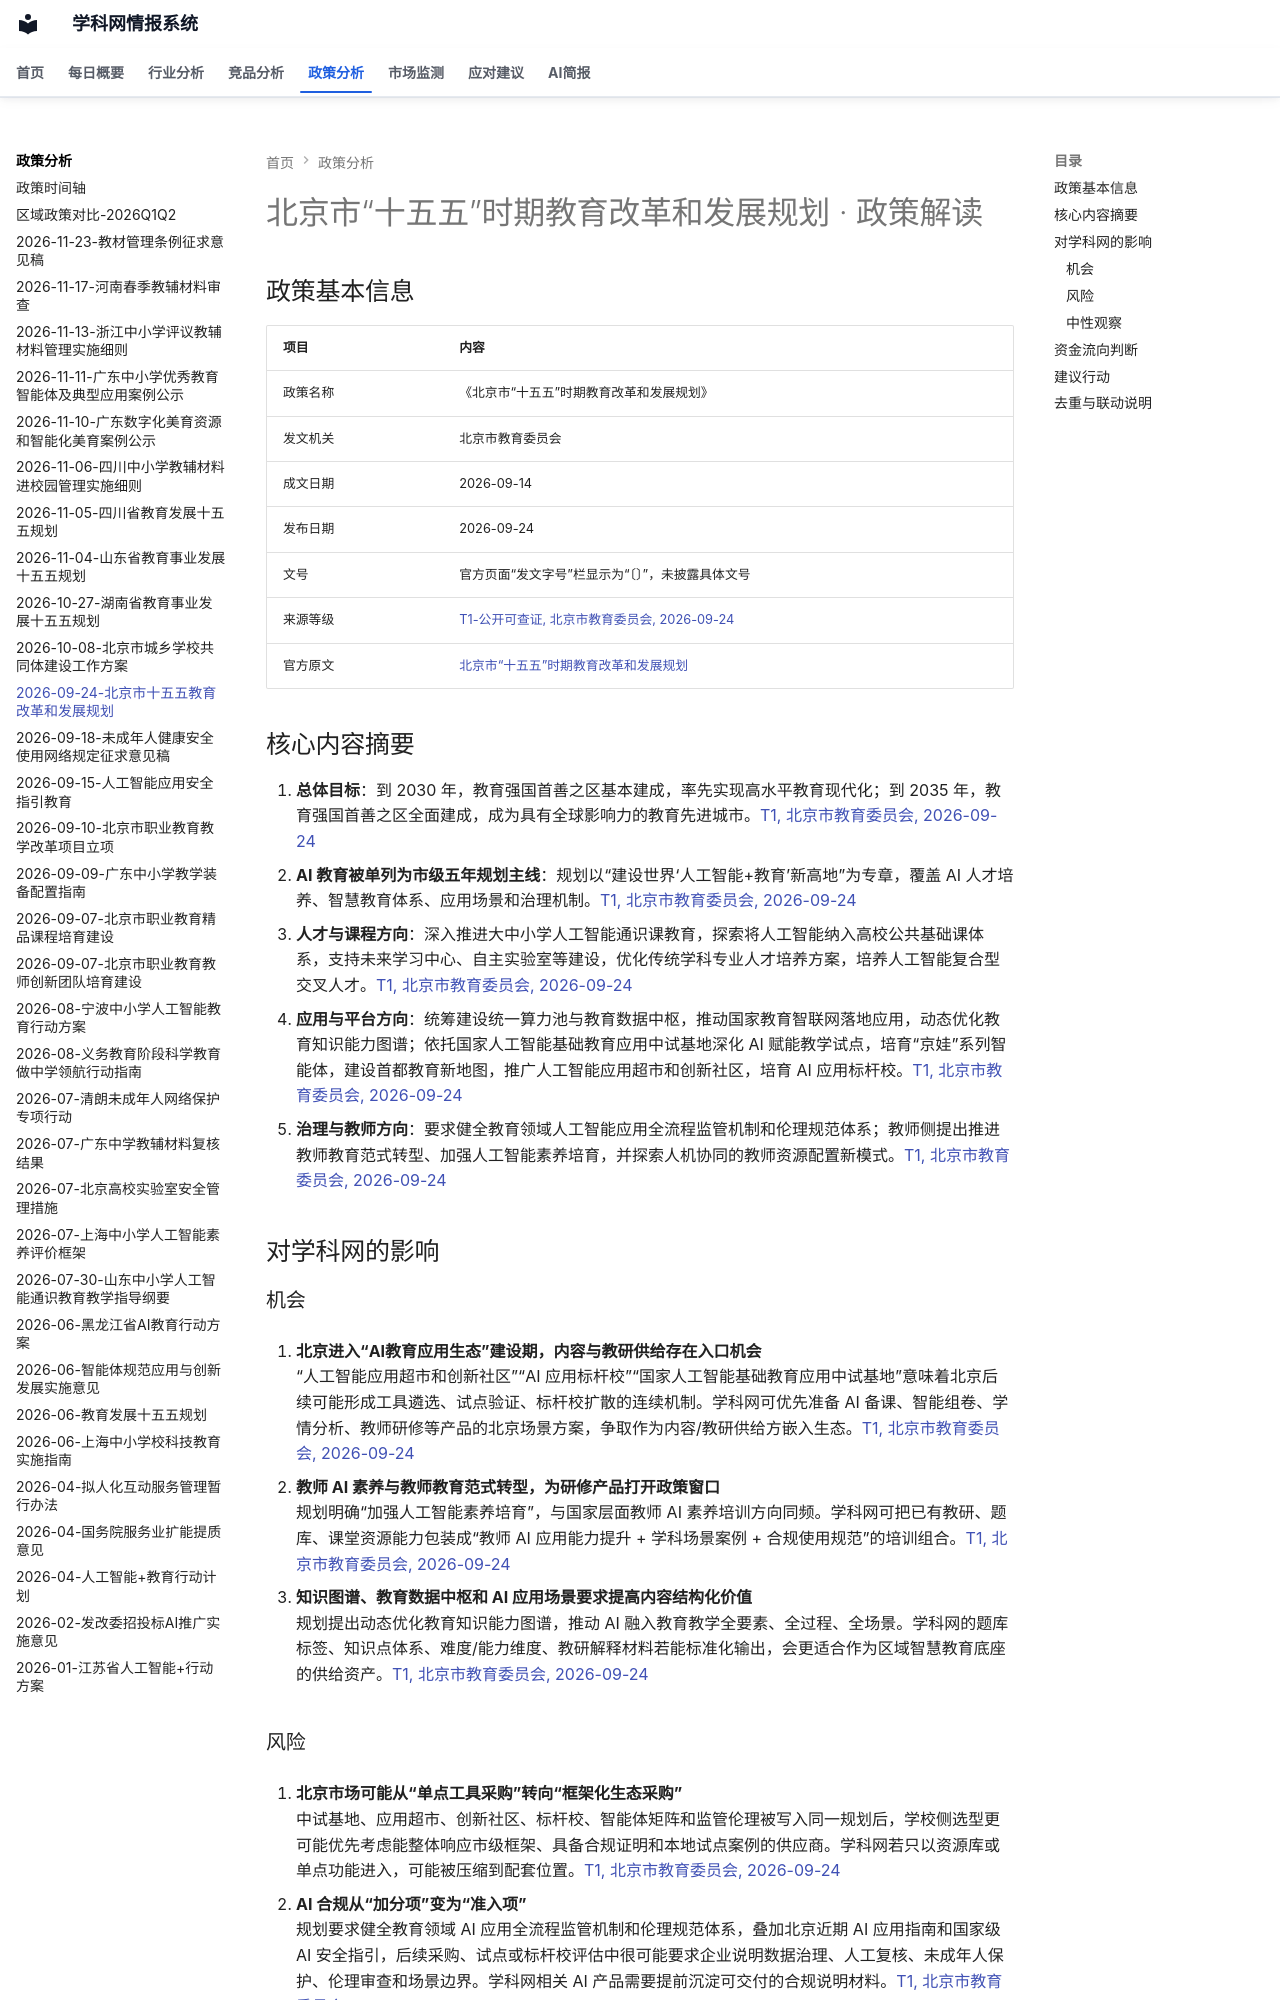

repository: wzrong/competitor-analysis · page: policy/解读/2026-09-24-北京市十五五教育改革和发展规划/index.html · generator: mkdocs

---
page_type: policy_interpretation
tags:
  - 政策解读
---
# 北京市“十五五”时期教育改革和发展规划 · 政策解读

## 政策基本信息

| 项目 | 内容 |
|---|---|
| 政策名称 | 《北京市“十五五”时期教育改革和发展规划》 |
| 发文机关 | 北京市教育委员会 |
| 成文日期 | 2026-09-14 |
| 发布日期 | 2026-09-24 |
| 文号 | 官方页面“发文字号”栏显示为“〔〕”，未披露具体文号 |
| 来源等级 | [T1-公开可查证, 北京市教育委员会, 2026-09-24](https://jw.beijing.gov.cn/xxgk/2024zcwj/2024qtwj/202609/t20260924_4880347.html) |
| 官方原文 | [北京市“十五五”时期教育改革和发展规划](https://jw.beijing.gov.cn/xxgk/2024zcwj/2024qtwj/202609/t20260924_4880347.html) |

## 核心内容摘要

1. **总体目标**：到 2030 年，教育强国首善之区基本建成，率先实现高水平教育现代化；到 2035 年，教育强国首善之区全面建成，成为具有全球影响力的教育先进城市。[T1, 北京市教育委员会, 2026-09-24](https://jw.beijing.gov.cn/xxgk/2024zcwj/2024qtwj/202609/t20260924_4880347.html)
2. **AI 教育被单列为市级五年规划主线**：规划以“建设世界‘人工智能+教育’新高地”为专章，覆盖 AI 人才培养、智慧教育体系、应用场景和治理机制。[T1, 北京市教育委员会, 2026-09-24](https://jw.beijing.gov.cn/xxgk/2024zcwj/2024qtwj/202609/t20260924_4880347.html)
3. **人才与课程方向**：深入推进大中小学人工智能通识课教育，探索将人工智能纳入高校公共基础课体系，支持未来学习中心、自主实验室等建设，优化传统学科专业人才培养方案，培养人工智能复合型交叉人才。[T1, 北京市教育委员会, 2026-09-24](https://jw.beijing.gov.cn/xxgk/2024zcwj/2024qtwj/202609/t20260924_4880347.html)
4. **应用与平台方向**：统筹建设统一算力池与教育数据中枢，推动国家教育智联网落地应用，动态优化教育知识能力图谱；依托国家人工智能基础教育应用中试基地深化 AI 赋能教学试点，培育“京娃”系列智能体，建设首都教育新地图，推广人工智能应用超市和创新社区，培育 AI 应用标杆校。[T1, 北京市教育委员会, 2026-09-24](https://jw.beijing.gov.cn/xxgk/2024zcwj/2024qtwj/202609/t20260924_4880347.html)
5. **治理与教师方向**：要求健全教育领域人工智能应用全流程监管机制和伦理规范体系；教师侧提出推进教师教育范式转型、加强人工智能素养培育，并探索人机协同的教师资源配置新模式。[T1, 北京市教育委员会, 2026-09-24](https://jw.beijing.gov.cn/xxgk/2024zcwj/2024qtwj/202609/t20260924_4880347.html)

## 对学科网的影响

### 机会

1. **北京进入“AI教育应用生态”建设期，内容与教研供给存在入口机会**  
   “人工智能应用超市和创新社区”“AI 应用标杆校”“国家人工智能基础教育应用中试基地”意味着北京后续可能形成工具遴选、试点验证、标杆校扩散的连续机制。学科网可优先准备 AI 备课、智能组卷、学情分析、教师研修等产品的北京场景方案，争取作为内容/教研供给方嵌入生态。[T1, 北京市教育委员会, 2026-09-24](https://jw.beijing.gov.cn/xxgk/2024zcwj/2024qtwj/202609/t20260924_4880347.html)

2. **教师 AI 素养与教师教育范式转型，为研修产品打开政策窗口**  
   规划明确“加强人工智能素养培育”，与国家层面教师 AI 素养培训方向同频。学科网可把已有教研、题库、课堂资源能力包装成“教师 AI 应用能力提升 + 学科场景案例 + 合规使用规范”的培训组合。[T1, 北京市教育委员会, 2026-09-24](https://jw.beijing.gov.cn/xxgk/2024zcwj/2024qtwj/202609/t20260924_4880347.html)

3. **知识图谱、教育数据中枢和 AI 应用场景要求提高内容结构化价值**  
   规划提出动态优化教育知识能力图谱，推动 AI 融入教育教学全要素、全过程、全场景。学科网的题库标签、知识点体系、难度/能力维度、教研解释材料若能标准化输出，会更适合作为区域智慧教育底座的供给资产。[T1, 北京市教育委员会, 2026-09-24](https://jw.beijing.gov.cn/xxgk/2024zcwj/2024qtwj/202609/t20260924_4880347.html)
